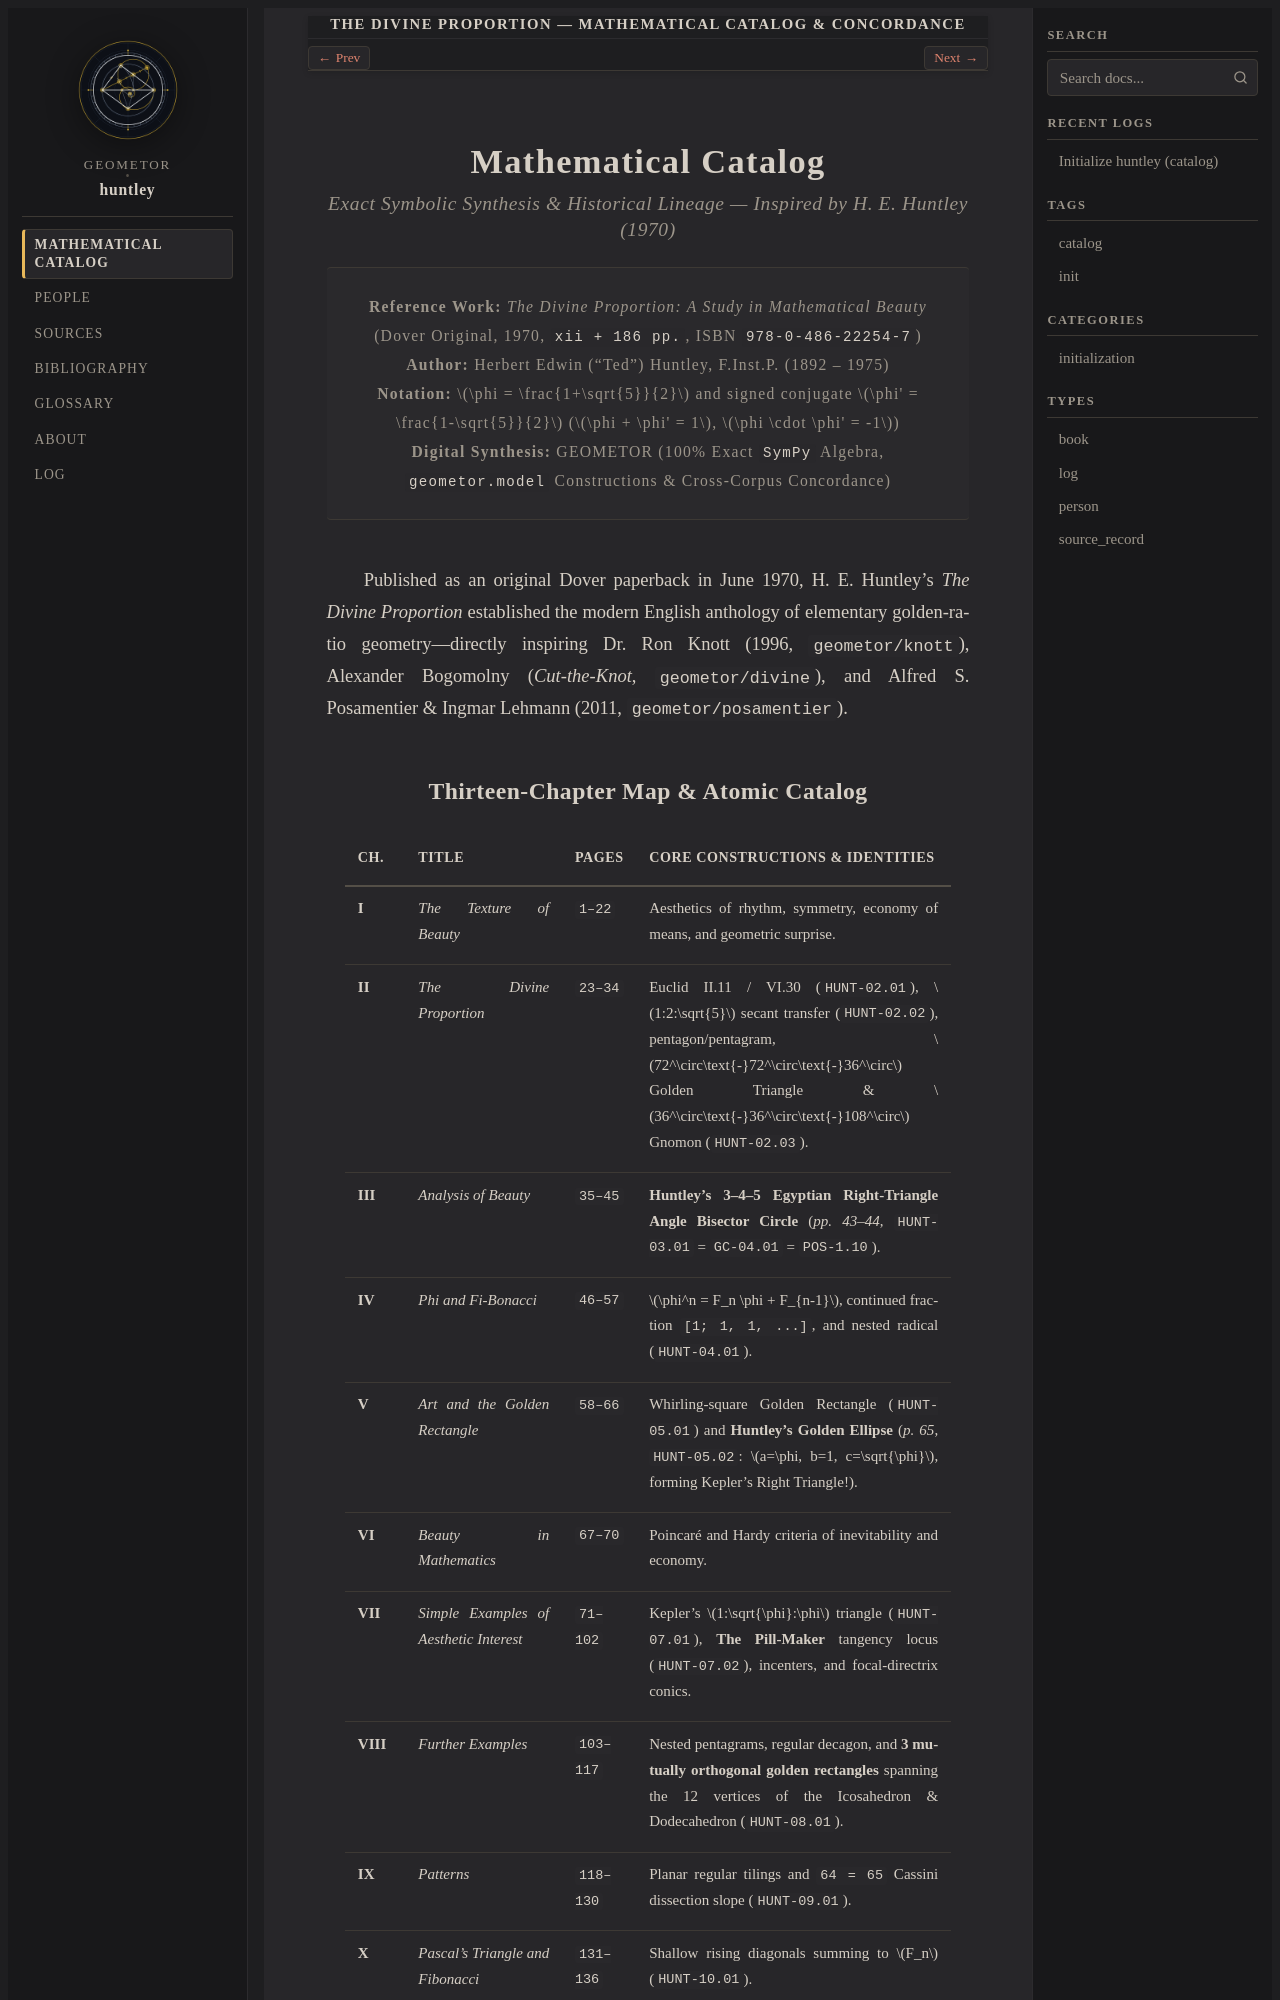

repository: geometor/huntley · page: catalog/index.html · generator: sphinx

:navigation: header
:order: 1
:type: book
:nav_title: Mathematical Catalog
:breadcrumb_title: Mathematical Catalog
:layout: book
:book_title: The Divine Proportion — Mathematical Catalog & Concordance
:author: H. E. Huntley (1970) · Exact Synthesis by GEOMETOR
:year: 1970
:edition_year: 2026
:excerpt: An exact symbolic mathematical catalog and cross-corpus concordance inspired by H. E. Huntley's classic 1970 treatise The Divine Proportion: A Study in Mathematical Beauty.

.. _huntley-catalog:

====================
Mathematical Catalog
====================

.. rubric:: Exact Symbolic Synthesis & Historical Lineage — Inspired by H. E. Huntley (1970)

.. container:: title-page

   | **Reference Work:** *The Divine Proportion: A Study in Mathematical Beauty* (Dover Original, 1970, ``xii + 186 pp.``, ISBN ``978-0-486-22254-7``)
   | **Author:** Herbert Edwin ("Ted") Huntley, F.Inst.P. (1892 – 1975)
   | **Notation:** :math:`\phi = \frac{1+\sqrt{5}}{2}` and signed conjugate :math:`\phi' = \frac{1-\sqrt{5}}{2}` (:math:`\phi + \phi' = 1`, :math:`\phi \cdot \phi' = -1`)
   | **Digital Synthesis:** GEOMETOR (100% Exact ``SymPy`` Algebra, ``geometor.model`` Constructions & Cross-Corpus Concordance)

Published as an original Dover paperback in June 1970, H. E. Huntley's *The Divine Proportion* established the modern English anthology of elementary golden-ratio geometry—directly inspiring Dr. Ron Knott (1996, ``geometor/knott``), Alexander Bogomolny (*Cut-the-Knot*, ``geometor/divine``), and Alfred S. Posamentier & Ingmar Lehmann (2011, ``geometor/posamentier``).
